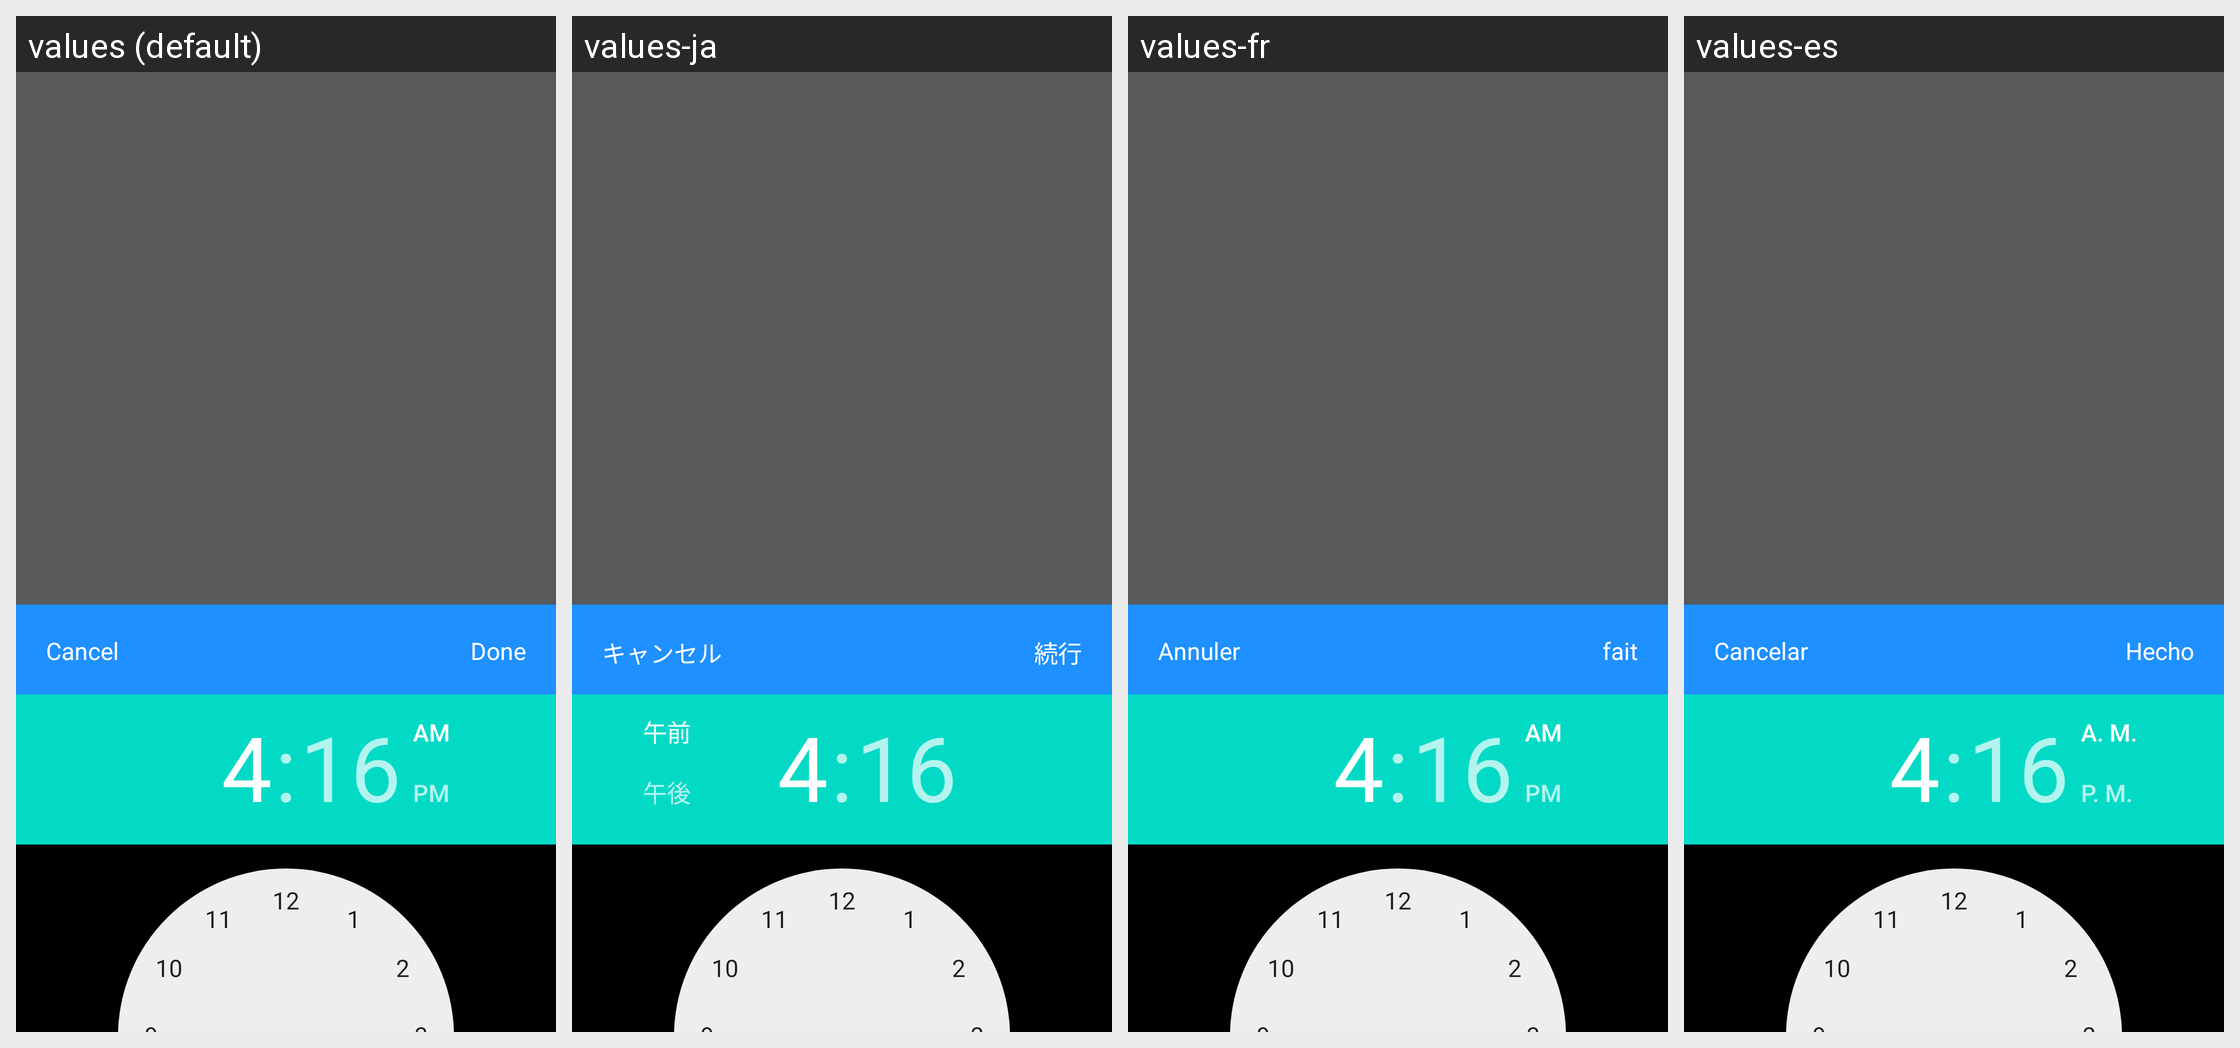

This grid shows one Android layout under several languages. Give, for every string resource on the screen, its name, the default text and each shown locale's text.
Android screen res/layout/schedule_point_view.xml rendered under 4 locales, left to right: values (default), values-ja, values-fr, values-es. Device: Nexus 5 (rendered at 1080×1920; each locale shown at half size, 540×960, under a caption strip naming it); theme Theme.MaterialComponents.DayNight.NoActionBar.
Other locales in the repository, not shown: values-de, values-it.
Strings drawn on this screen, with the default value and each locale's value (text and hints the layout hard-codes, and strings that could not be matched under every locale, appear in the picture but are not listed):

cancel
  values: Cancel
  values-ja: キャンセル
  values-fr: Annuler
  values-es: Cancelar

done
  values: Done
  values-ja: 続行
  values-fr: fait
  values-es: Hecho
